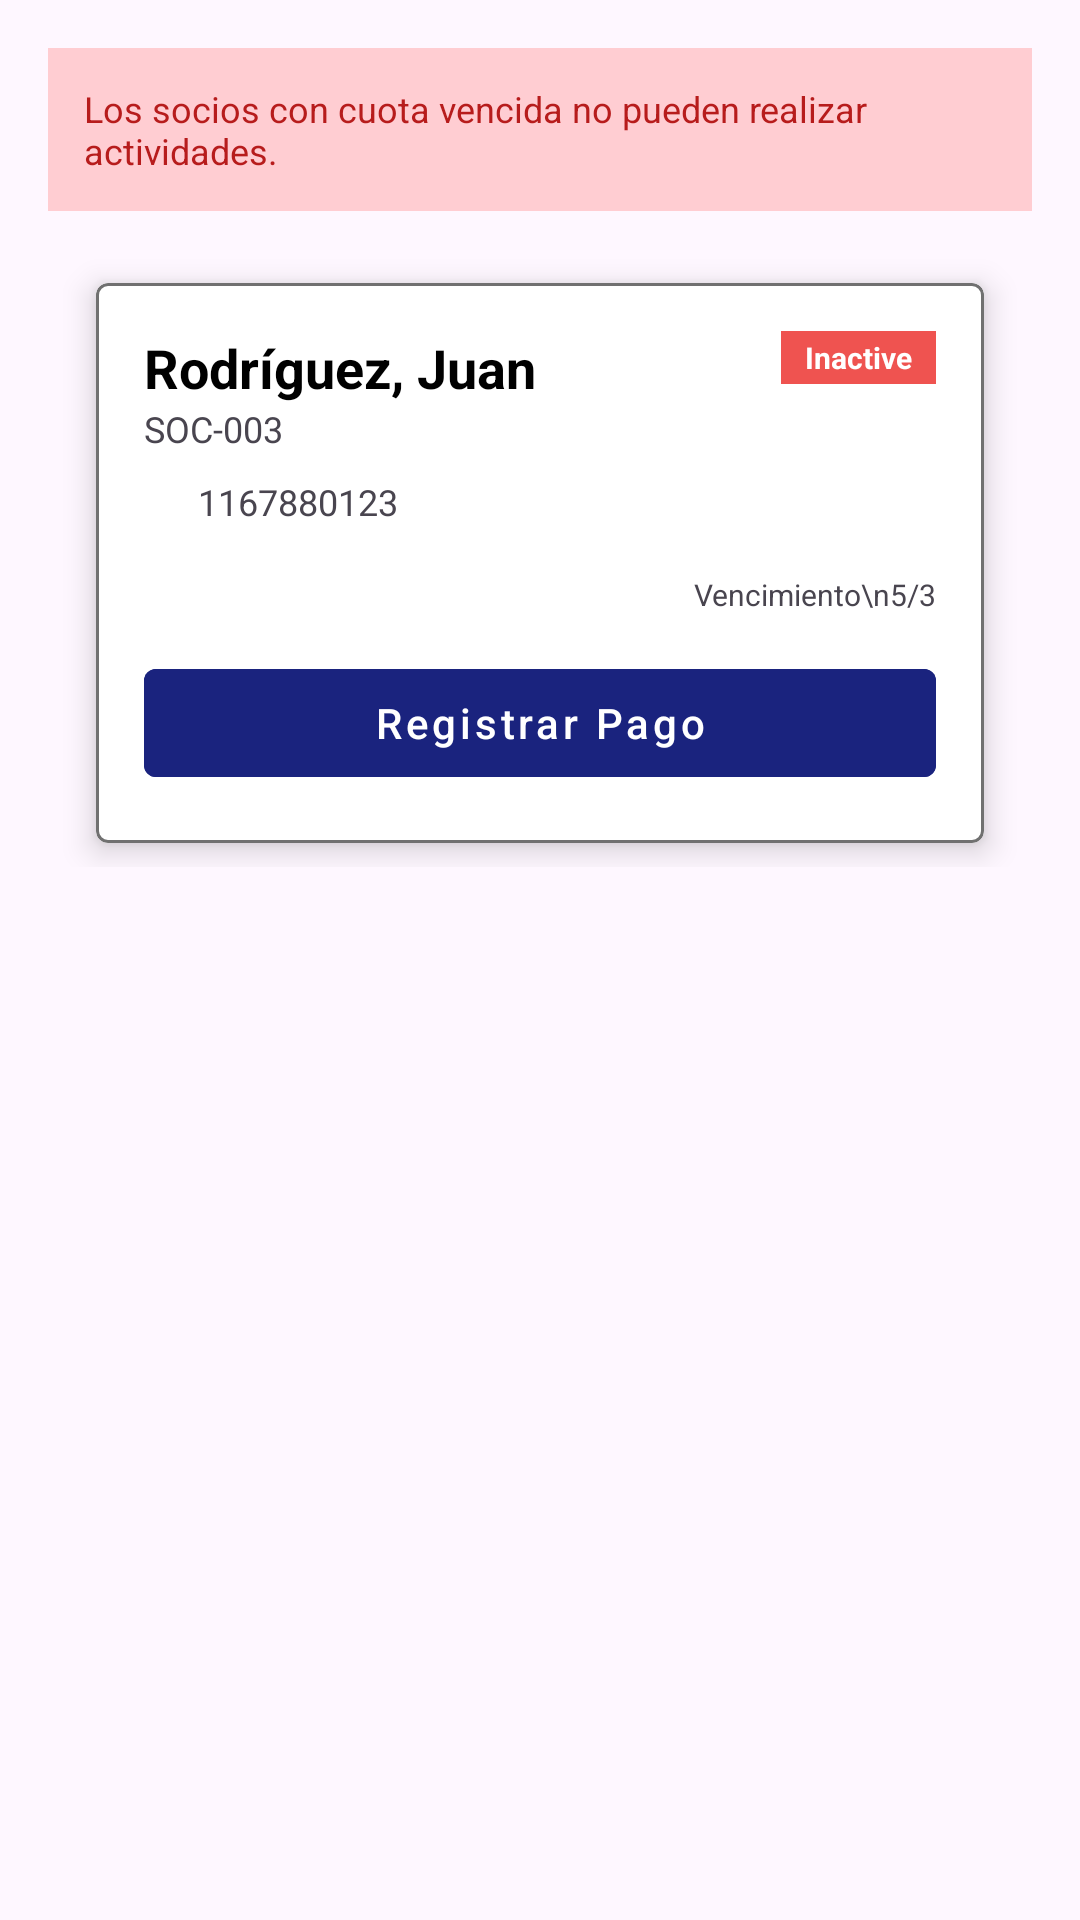

Write the Android layout XML for this screen, with the resource values it uses.
<!-- AndroidManifest.xml: application theme Theme.ClubDeportivoDAM -->
<!-- res/layout/fragment_vencimiento_lista.xml -->
<?xml version="1.0" encoding="utf-8"?>
<ScrollView xmlns:android="http://schemas.android.com/apk/res/android"
    android:layout_width="match_parent"
    android:layout_height="match_parent"
    android:padding="16dp">
    <LinearLayout
        android:layout_width="match_parent"
        android:layout_height="wrap_content"
        android:orientation="vertical">

        <TextView
            android:layout_width="match_parent"
            android:layout_height="wrap_content"
            android:background="#FFCDD2"
            android:padding="12dp"
            android:text="Los socios con cuota vencida no pueden realizar actividades."
            android:textColor="#B71C1C"
            android:textSize="12sp"
            android:layout_marginBottom="16dp"/>

        <include layout="@layout/item_socio_vencido" />
    </LinearLayout>
</ScrollView>
<!-- res/layout/item_socio_vencido.xml (included above) -->
<?xml version="1.0" encoding="utf-8"?>
<com.google.android.material.card.MaterialCardView
    xmlns:android="http://schemas.android.com/apk/res/android"
    xmlns:app="http://schemas.android.com/apk/res-auto"
    android:layout_width="match_parent"
    android:layout_height="wrap_content"
    android:layout_marginHorizontal="16dp"
    android:layout_marginVertical="8dp"
    app:cardBackgroundColor="@android:color/white"
    app:cardCornerRadius="4dp"
    app:cardElevation="6dp"
    app:strokeColor="#707070"
    app:strokeWidth="1dp">

    <LinearLayout
        android:layout_width="match_parent"
        android:layout_height="wrap_content"
        android:orientation="vertical"
        android:padding="16dp">

        <RelativeLayout
            android:layout_width="match_parent"
            android:layout_height="wrap_content">

            <TextView
                android:id="@+id/tvNombreSocio"
                android:layout_width="wrap_content"
                android:layout_height="wrap_content"
                android:text="Rodríguez, Juan"
                android:textColor="#000000"
                android:textSize="18sp"
                android:textStyle="bold" />

            <TextView
                android:layout_width="wrap_content"
                android:layout_height="wrap_content"
                android:layout_alignParentEnd="true"
                android:background="#EF5350"
                android:paddingHorizontal="8dp"
                android:paddingVertical="2dp"
                android:text="Inactive"
                android:textColor="@android:color/white"
                android:textSize="10sp"
                android:textStyle="bold" />
        </RelativeLayout>

        <TextView
            android:id="@+id/tvIdSocio"
            android:layout_width="wrap_content"
            android:layout_height="wrap_content"
            android:text="SOC-003"
            android:textSize="12sp" />

        <LinearLayout
            android:layout_width="wrap_content"
            android:layout_height="wrap_content"
            android:layout_marginTop="8dp"
            android:gravity="center_vertical">
            <ImageView
                android:layout_width="14dp"
                android:layout_height="14dp"
                android:src="@drawable/ic_phone"
                app:tint="#757575" />
            <TextView
                android:layout_width="wrap_content"
                android:layout_height="wrap_content"
                android:layout_marginStart="4dp"
                android:text="1167880123"
                android:textSize="12sp" />
        </LinearLayout>

        <RelativeLayout
            android:layout_width="match_parent"
            android:layout_height="wrap_content"
            android:layout_marginTop="16dp">

            <LinearLayout
                android:layout_width="wrap_content"
                android:layout_height="wrap_content"
                android:orientation="vertical">
                <TextView
                    android:text="Estado Cuota"
                    android:textSize="10sp" />
                <TextView
                    android:id="@+id/tvEstadoVencido"
                    android:text="Vencida"
                    android:textColor="#E53935"
                    android:textSize="12sp"
                    android:textStyle="bold" />
            </LinearLayout>

            <TextView
                android:id="@+id/tvFechaVencimiento"
                android:layout_width="wrap_content"
                android:layout_height="wrap_content"
                android:layout_alignParentEnd="true"
                android:layout_centerVertical="true"
                android:gravity="end"
                android:text="Vencimiento\n5/3"
                android:textSize="10sp" />
        </RelativeLayout>

        <com.google.android.material.button.MaterialButton
            android:id="@+id/btnRegistrarPago"
            style="@style/Widget.MaterialComponents.Button.UnelevatedButton"
            android:layout_width="match_parent"
            android:layout_height="wrap_content"
            android:layout_marginTop="12dp"
            android:backgroundTint="#1A237E"
            android:text="Registrar Pago"
            android:textAllCaps="false"
            android:textSize="14sp"
            app:icon="@drawable/ic_money"
            app:iconGravity="textStart"
            app:cornerRadius="4dp"/>

    </LinearLayout>
</com.google.android.material.card.MaterialCardView>
<!-- resources referenced by this layout -->
<resources>
  <style name="Theme.ClubDeportivoDAM" parent="Base.Theme.ClubDeportivoDAM" />
  <style name="Base.Theme.ClubDeportivoDAM" parent="Theme.Material3.DayNight.NoActionBar">
          
          
      </style>
</resources>
